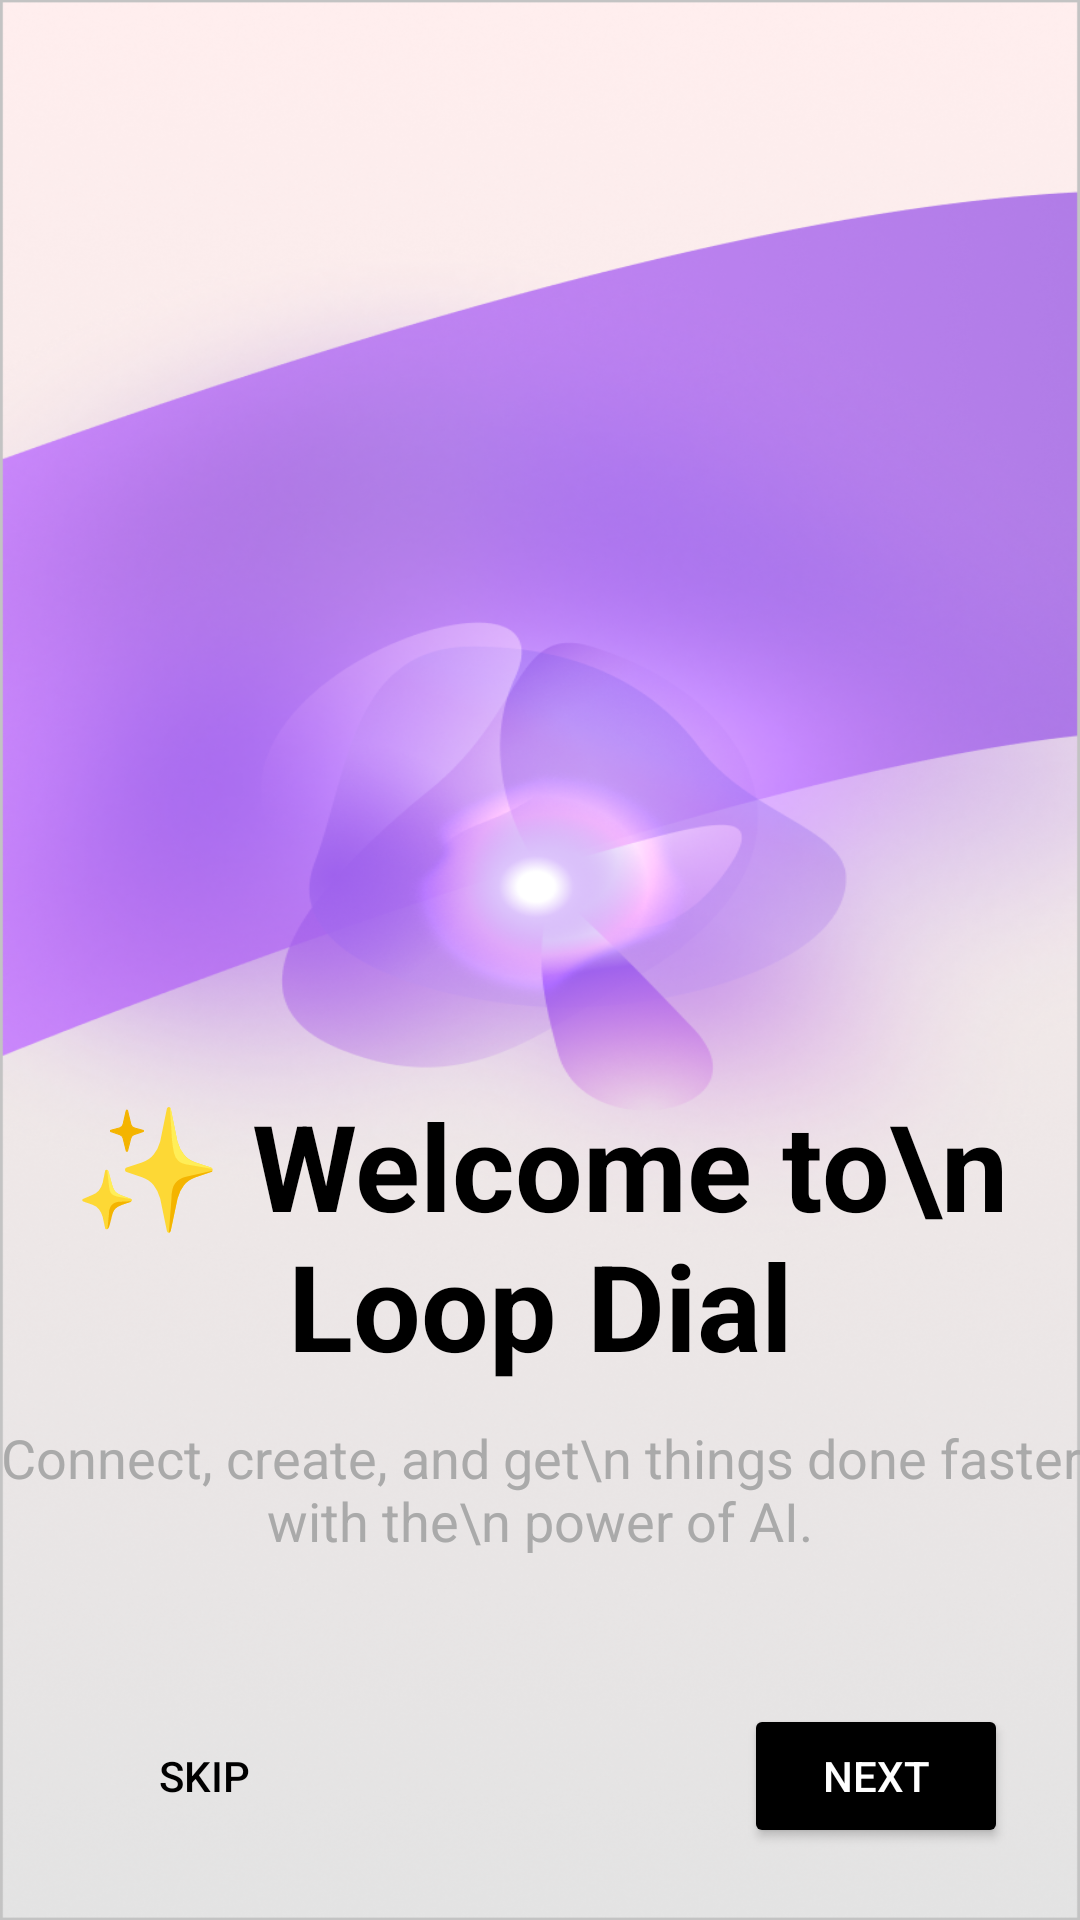

Android layout source for this screen:
<!-- AndroidManifest.xml: application theme Theme.LoopDial -->
<!-- res/layout/activity_onboarding1.xml -->
<?xml version="1.0" encoding="utf-8"?>
<androidx.constraintlayout.widget.ConstraintLayout xmlns:android="http://schemas.android.com/apk/res/android"
    xmlns:app="http://schemas.android.com/apk/res-auto"
    android:layout_width="match_parent"
    android:layout_height="match_parent"
    android:background="@drawable/onboarding1">

    
    
    
    
    
    
    
    
    
    
    
    <TextView
        android:id="@+id/tvTitle"
        android:layout_width="0dp"
        android:layout_height="wrap_content"
        android:gravity="center"
        android:text="✨ Welcome to\n Loop Dial"
        android:textColor="@android:color/black"
        android:textSize="40sp"
        android:textStyle="bold"
        app:layout_constraintBottom_toBottomOf="parent"
        app:layout_constraintEnd_toEndOf="parent"
        app:layout_constraintStart_toStartOf="parent"
        app:layout_constraintTop_toTopOf="parent"
        app:layout_constraintVertical_bias="0.67" />

    
    <TextView
        android:id="@+id/tvDesc"
        android:layout_width="0dp"
        android:layout_height="wrap_content"
        android:layout_marginTop="12dp"
        android:gravity="center"
        android:text="Connect, create, and get\n things done faster with the\n power of AI."
        android:textColor="@android:color/darker_gray"
        android:textSize="18sp"
        app:layout_constraintEnd_toEndOf="parent"
        app:layout_constraintStart_toStartOf="parent"
        app:layout_constraintTop_toBottomOf="@id/tvTitle" />

    
    <Button
        android:id="@+id/btnSkip"
        android:layout_width="wrap_content"
        android:layout_height="wrap_content"
        android:layout_margin="24dp"
        android:background="@android:color/transparent"
        android:text="SKIP"
        android:textColor="@android:color/black"
        app:layout_constraintBottom_toBottomOf="parent"
        app:layout_constraintStart_toStartOf="parent" />

    
    <Button
        android:id="@+id/btnNext"
        android:layout_width="wrap_content"
        android:layout_height="wrap_content"
        android:layout_margin="24dp"
        android:backgroundTint="@android:color/black"
        android:text="NEXT"
        android:textColor="@android:color/white"
        app:layout_constraintBottom_toBottomOf="parent"
        app:layout_constraintEnd_toEndOf="parent" />

</androidx.constraintlayout.widget.ConstraintLayout>
<!-- resources referenced by this layout -->
<resources>
  <!-- drawable onboarding1: png bitmap (drawable, 700155 bytes) -->
  <style name="Theme.LoopDial" parent="Base.Theme.LoopDial" />
  <style name="Base.Theme.LoopDial" parent="Theme.Material3.DayNight.NoActionBar">
          
          
      </style>
</resources>
